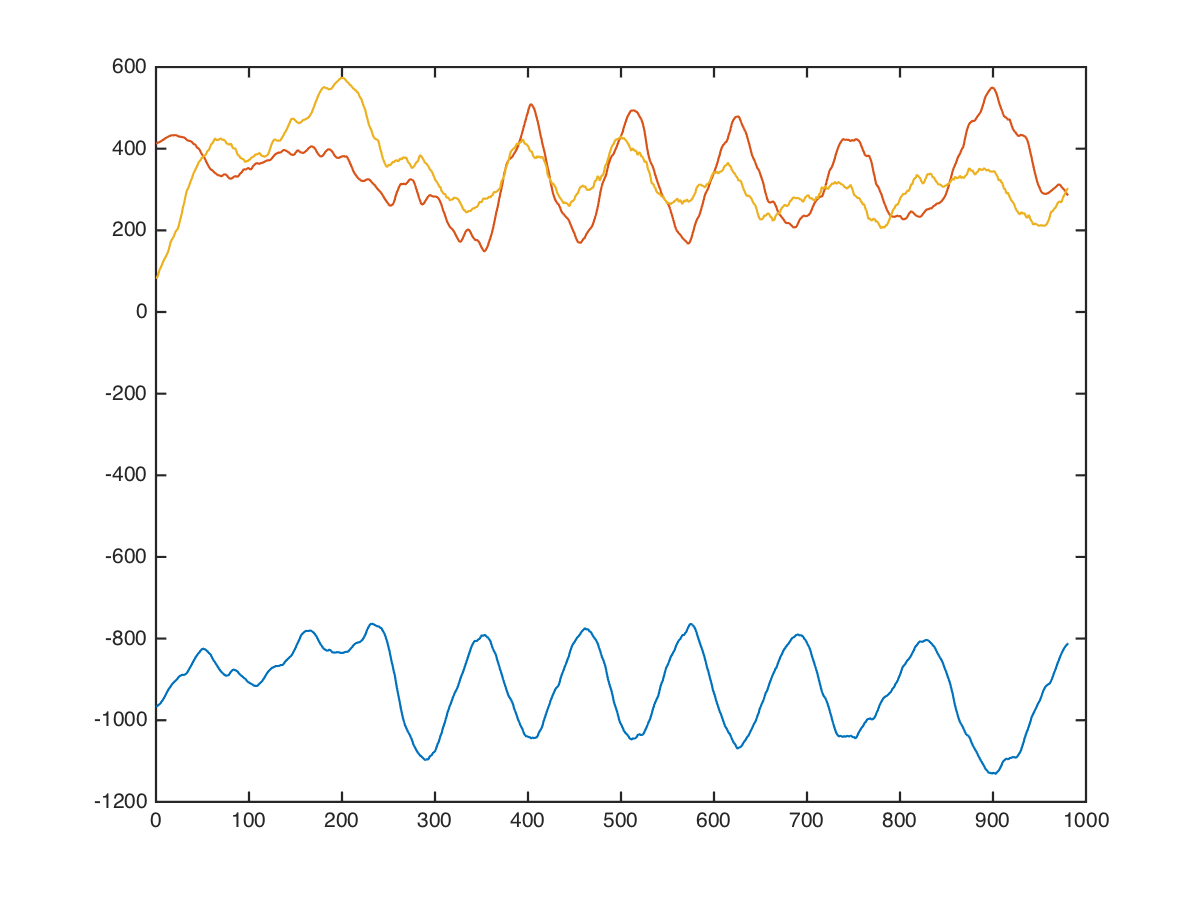

The file beside this chart, header and first rows:
back, lat-pulldown-angled, , 63, 10, -912, 424, -32
back, lat-pulldown-angled, , 63, 10, -928, 440, -24
back, lat-pulldown-angled, , 63, 10, -936, 425, -32
back, lat-pulldown-angled, , 63, 10, -914, 417, -84
back, lat-pulldown-angled, , 63, 10, -912, 401, -8
back, lat-pulldown-angled, , 63, 10, -926, 429, -21
back, lat-pulldown-angled, , 63, 10, -935, 418, -17
back, lat-pulldown-angled, , 63, 10, -936, 409, -30
back, lat-pulldown-angled, , 63, 10, -949, 408, -5
back, lat-pulldown-angled, , 63, 10, -945, 401, 52
back, lat-pulldown-angled, , 63, 10, -938, 400, 32
back, lat-pulldown-angled, , 63, 10, -948, 394, 43
back, lat-pulldown-angled, , 63, 10, -934, 374, 6
back, lat-pulldown-angled, , 63, 10, -928, 386, 33
back, lat-pulldown-angled, , 63, 10, -939, 375, 25
back, lat-pulldown-angled, , 63, 10, -944, 362, 38
back, lat-pulldown-angled, , 63, 10, -949, 382, 75
back, lat-pulldown-angled, , 63, 10, -936, 403, 62
back, lat-pulldown-angled, , 63, 10, -923, 403, 28
back, lat-pulldown-angled, , 63, 10, -920, 395, 26
back, lat-pulldown-angled, , 63, 10, -930, 397, 13
back, lat-pulldown-angled, , 63, 10, -931, 395, 19
back, lat-pulldown-angled, , 63, 10, -937, 392, 36
back, lat-pulldown-angled, , 63, 10, -948, 405, 27
back, lat-pulldown-angled, , 63, 10, -944, 408, -13
back, lat-pulldown-angled, , 63, 10, -948, 412, -24
back, lat-pulldown-angled, , 63, 10, -972, 439, 27
back, lat-pulldown-angled, , 63, 10, -988, 460, 42
back, lat-pulldown-angled, , 63, 10, -999, 439, 5
back, lat-pulldown-angled, , 63, 10, -1015, 398, -5
back, lat-pulldown-angled, , 63, 10, -1018, 407, 64
back, lat-pulldown-angled, , 63, 10, -1008, 443, 160
back, lat-pulldown-angled, , 63, 10, -1028, 436, 160
back, lat-pulldown-angled, , 63, 10, -1061, 408, 116
back, lat-pulldown-angled, , 63, 10, -1056, 387, 68
back, lat-pulldown-angled, , 63, 10, -1056, 388, 171
back, lat-pulldown-angled, , 63, 10, -1047, 425, 241
back, lat-pulldown-angled, , 63, 10, -1026, 444, 198
back, lat-pulldown-angled, , 63, 10, -1030, 428, 38
back, lat-pulldown-angled, , 63, 10, -1026, 414, 127
back, lat-pulldown-angled, , 63, 10, -1034, 405, 203
back, lat-pulldown-angled, , 63, 10, -1039, 391, 183
back, lat-pulldown-angled, , 63, 10, -1024, 388, 176
back, lat-pulldown-angled, , 63, 10, -984, 413, 190
back, lat-pulldown-angled, , 63, 10, -981, 440, 266
back, lat-pulldown-angled, , 63, 10, -958, 441, 220
back, lat-pulldown-angled, , 63, 10, -943, 449, 195
back, lat-pulldown-angled, , 63, 10, -936, 462, 298
back, lat-pulldown-angled, , 63, 10, -934, 433, 217
back, lat-pulldown-angled, , 63, 10, -887, 448, 235
back, lat-pulldown-angled, , 63, 10, -856, 456, 343
back, lat-pulldown-angled, , 63, 10, -848, 504, 249
back, lat-pulldown-angled, , 63, 10, -832, 473, 357
back, lat-pulldown-angled, , 63, 10, -832, 464, 284
back, lat-pulldown-angled, , 63, 10, -787, 471, 191
back, lat-pulldown-angled, , 63, 10, -762, 487, 235
back, lat-pulldown-angled, , 63, 10, -767, 495, 247
back, lat-pulldown-angled, , 63, 10, -768, 489, 269
back, lat-pulldown-angled, , 63, 10, -748, 488, 224
back, lat-pulldown-angled, , 63, 10, -711, 475, 249
back, lat-pulldown-angled, , 63, 10, -717, 465, 263
... 969 more rows
